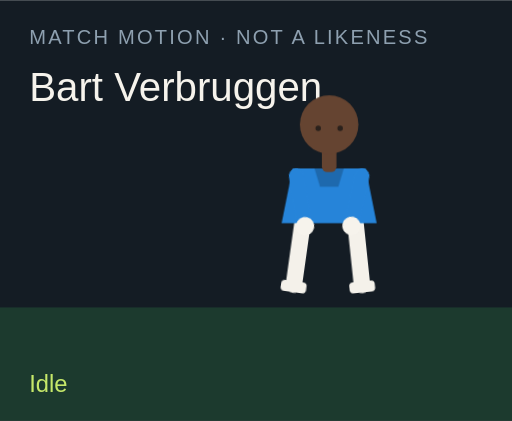
t = 0.00 s
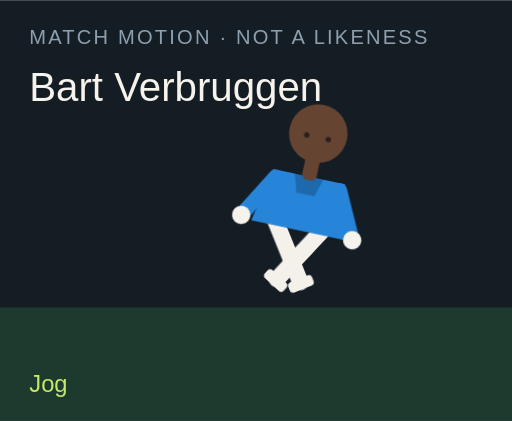
t = 1.50 s
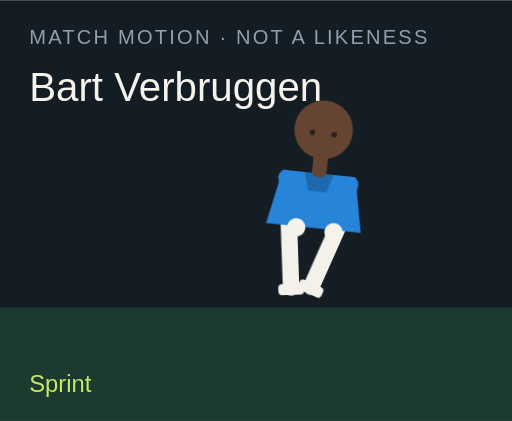
t = 3.00 s
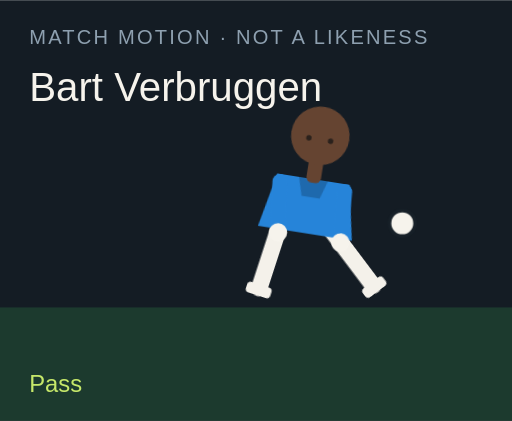
t = 4.50 s
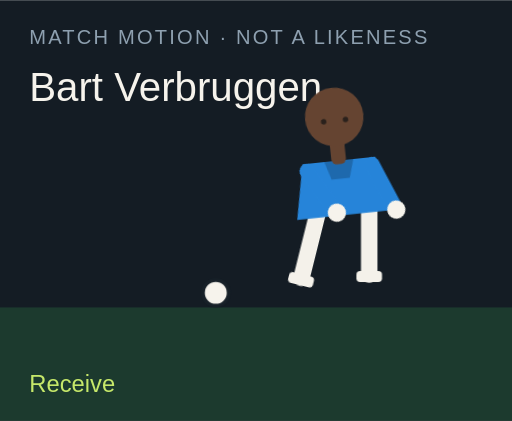
t = 6.00 s
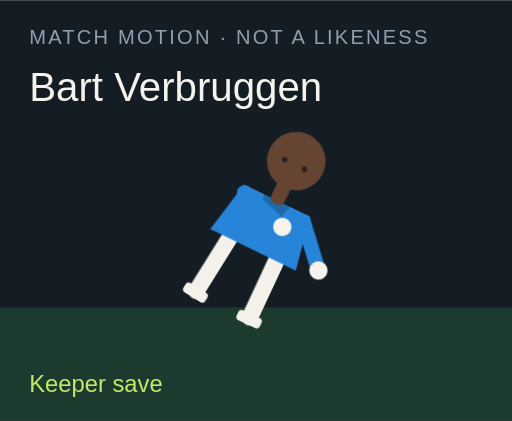
t = 7.50 s

The animated SVG that drew these frames (rendered in a browser with its animation timeline set to each time). Animation: 18 CSS @keyframes rules; one cycle of 9.00 s, repeats indefinitely.

<?xml version="1.0" encoding="UTF-8"?>
<svg xmlns="http://www.w3.org/2000/svg" viewBox="0 0 280 230" role="img">
  <style>@media (prefers-reduced-motion: reduce){animate,animateTransform{display:none}}</style>
  <rect width="280" height="230" fill="#141c24"/>
  <rect y="168" width="280" height="62" fill="#1c3a2e"/>
  <text x="16" y="24" fill="#8ea0b0" font-family="Arial,sans-serif" font-size="11" letter-spacing="1.2">MATCH MOTION · NOT A LIKENESS</text>
  <text x="16" y="55" fill="#f6f3ec" font-family="Impact,sans-serif" font-size="22">Bart Verbruggen</text>
  <circle r="7" fill="#f6f3ec" stroke="#172028" stroke-width="2" id="motion-18224" cx="150" cy="160" opacity="0">
    
    
    
  </circle>
  <g transform="translate(132 40)">
    <g id="motion-18246" transform="rotate(0 48 90)">
      
      <g id="motion-18248" transform="translate(0 0)">
        
        <g transform="translate(34 78)"><g id="motion-18250" transform="rotate(8)"><path d="M0 0 V38" stroke="#f4f1ea" stroke-width="9" stroke-linecap="round"/><rect x="-7" y="36" width="14" height="6" rx="2" fill="#f4f1ea"/></g></g>
        <g transform="translate(62 78)"><g id="motion-18252" transform="rotate(-6)"><path d="M0 0 V38" stroke="#f4f1ea" stroke-width="9" stroke-linecap="round"/><rect x="-7" y="36" width="14" height="6" rx="2" fill="#f4f1ea"/></g></g>
        <path d="M28 52 h40 l6 30 H22 Z" fill="#2684d9"/>
        <path d="M40 52 h16 l-3 10 H43 Z" fill="#000" opacity=".2"/>
        <g transform="translate(30 56)"><g id="motion-18254" transform="rotate(-10)"><path d="M0 0 V28" stroke="#2684d9" stroke-width="8" stroke-linecap="round"/><circle cx="0" cy="28" r="5" fill="#f6f3ec"/></g></g>
        <g transform="translate(66 56)"><g id="motion-18256" transform="rotate(12)"><path d="M0 0 V28" stroke="#2684d9" stroke-width="8" stroke-linecap="round"/><circle cx="0" cy="28" r="5" fill="#f6f3ec"/></g></g>
        <rect x="44" y="40" width="8" height="14" rx="3" fill="#654431"/>
        <circle cx="48" cy="28" r="16" fill="#654431"/>
        
        <circle cx="42" cy="30" r="1.5" fill="#2a211c"/><circle cx="54" cy="30" r="1.5" fill="#2a211c"/>
      </g>
    </g>
  </g>
  <text x="16" y="214" fill="#c6e86a" font-family="Arial,sans-serif" font-size="13" opacity="1" id="motion-18228">Idle</text><text x="16" y="214" fill="#c6e86a" font-family="Arial,sans-serif" font-size="13" opacity="0" id="motion-18230">Jog</text><text x="16" y="214" fill="#c6e86a" font-family="Arial,sans-serif" font-size="13" opacity="0" id="motion-18232">Sprint</text><text x="16" y="214" fill="#c6e86a" font-family="Arial,sans-serif" font-size="13" opacity="0" id="motion-18234">Dribble</text><text x="16" y="214" fill="#c6e86a" font-family="Arial,sans-serif" font-size="13" opacity="0" id="motion-18236">Pass</text><text x="16" y="214" fill="#c6e86a" font-family="Arial,sans-serif" font-size="13" opacity="0" id="motion-18238">Shoot</text><text x="16" y="214" fill="#c6e86a" font-family="Arial,sans-serif" font-size="13" opacity="0" id="motion-18240">Receive</text><text x="16" y="214" fill="#c6e86a" font-family="Arial,sans-serif" font-size="13" opacity="0" id="motion-18242">Keeper save</text><text x="16" y="214" fill="#c6e86a" font-family="Arial,sans-serif" font-size="13" opacity="0" id="motion-18244">Gloves up</text>
<style>@keyframes track-18225{0%{cx:150px}11.1%{cx:156px}22.2%{cx:164px}33.300000000000004%{cx:142px}44.4%{cx:190px}55.60000000000001%{cx:250px}66.7%{cx:118px}77.8%{cx:150px}88.9%{cx:150px}100%{cx:150px}}@keyframes track-18226{0%{cy:160px}11.1%{cy:158px}22.2%{cy:154px}33.300000000000004%{cy:156px}44.4%{cy:148px}55.60000000000001%{cy:96px}66.7%{cy:160px}77.8%{cy:160px}88.9%{cy:160px}100%{cy:160px}}@keyframes track-18227{0%{opacity:0}11.1%{opacity:0}22.2%{opacity:0}33.300000000000004%{opacity:1}44.4%{opacity:1}55.60000000000001%{opacity:1}66.7%{opacity:1}77.8%{opacity:0}88.9%{opacity:0}100%{opacity:0}}@keyframes track-18229{0%{opacity:1}11.1%{opacity:0}22.2%{opacity:0}33.300000000000004%{opacity:0}44.4%{opacity:0}55.60000000000001%{opacity:0}66.7%{opacity:0}77.8%{opacity:0}88.9%{opacity:0}100%{opacity:1}}@keyframes track-18231{0%{opacity:0}11.1%{opacity:1}22.2%{opacity:0}33.300000000000004%{opacity:0}44.4%{opacity:0}55.60000000000001%{opacity:0}66.7%{opacity:0}77.8%{opacity:0}88.9%{opacity:0}100%{opacity:0}}@keyframes track-18233{0%{opacity:0}11.1%{opacity:0}22.2%{opacity:1}33.300000000000004%{opacity:0}44.4%{opacity:0}55.60000000000001%{opacity:0}66.7%{opacity:0}77.8%{opacity:0}88.9%{opacity:0}100%{opacity:0}}@keyframes track-18235{0%{opacity:0}11.1%{opacity:0}22.2%{opacity:0}33.300000000000004%{opacity:1}44.4%{opacity:0}55.60000000000001%{opacity:0}66.7%{opacity:0}77.8%{opacity:0}88.9%{opacity:0}100%{opacity:0}}@keyframes track-18237{0%{opacity:0}11.1%{opacity:0}22.2%{opacity:0}33.300000000000004%{opacity:0}44.4%{opacity:1}55.60000000000001%{opacity:0}66.7%{opacity:0}77.8%{opacity:0}88.9%{opacity:0}100%{opacity:0}}@keyframes track-18239{0%{opacity:0}11.1%{opacity:0}22.2%{opacity:0}33.300000000000004%{opacity:0}44.4%{opacity:0}55.60000000000001%{opacity:1}66.7%{opacity:0}77.8%{opacity:0}88.9%{opacity:0}100%{opacity:0}}@keyframes track-18241{0%{opacity:0}11.1%{opacity:0}22.2%{opacity:0}33.300000000000004%{opacity:0}44.4%{opacity:0}55.60000000000001%{opacity:0}66.7%{opacity:1}77.8%{opacity:0}88.9%{opacity:0}100%{opacity:0}}@keyframes track-18243{0%{opacity:0}11.1%{opacity:0}22.2%{opacity:0}33.300000000000004%{opacity:0}44.4%{opacity:0}55.60000000000001%{opacity:0}66.7%{opacity:0}77.8%{opacity:1}88.9%{opacity:0}100%{opacity:0}}@keyframes track-18245{0%{opacity:0}11.1%{opacity:0}22.2%{opacity:0}33.300000000000004%{opacity:0}44.4%{opacity:0}55.60000000000001%{opacity:0}66.7%{opacity:0}77.8%{opacity:0}88.9%{opacity:1}100%{opacity:0}}@keyframes track-18247{0%{transform:rotate(0deg)}11.1%{transform:rotate(8deg)}22.2%{transform:rotate(16deg)}33.300000000000004%{transform:rotate(6deg)}44.4%{transform:rotate(4deg)}55.60000000000001%{transform:rotate(14deg)}66.7%{transform:rotate(-6deg)}77.8%{transform:rotate(52deg)}88.9%{transform:rotate(0deg)}100%{transform:rotate(0deg)}}@keyframes track-18249{0%{transform:translate(0px,0px)}11.1%{transform:translate(0px,-3px)}22.2%{transform:translate(0px,-6px)}33.300000000000004%{transform:translate(0px,-2px)}44.4%{transform:translate(0px,2px)}55.60000000000001%{transform:translate(0px,-4px)}66.7%{transform:translate(0px,1px)}77.8%{transform:translate(0px,16px)}88.9%{transform:translate(0px,-12px)}100%{transform:translate(0px,0px)}}@keyframes track-18251{0%{transform:rotate(8deg)}11.1%{transform:rotate(-26deg)}22.2%{transform:rotate(-42deg)}33.300000000000004%{transform:rotate(-8deg)}44.4%{transform:rotate(6deg)}55.60000000000001%{transform:rotate(12deg)}66.7%{transform:rotate(20deg)}77.8%{transform:rotate(18deg)}88.9%{transform:rotate(-6deg)}100%{transform:rotate(8deg)}}@keyframes track-18253{0%{transform:rotate(-6deg)}11.1%{transform:rotate(24deg)}22.2%{transform:rotate(38deg)}33.300000000000004%{transform:rotate(18deg)}44.4%{transform:rotate(-38deg)}55.60000000000001%{transform:rotate(-54deg)}66.7%{transform:rotate(6deg)}77.8%{transform:rotate(-8deg)}88.9%{transform:rotate(6deg)}100%{transform:rotate(-6deg)}}@keyframes track-18255{0%{transform:rotate(-10deg)}11.1%{transform:rotate(24deg)}22.2%{transform:rotate(36deg)}33.300000000000004%{transform:rotate(-18deg)}44.4%{transform:rotate(10deg)}55.60000000000001%{transform:rotate(-24deg)}66.7%{transform:rotate(-30deg)}77.8%{transform:rotate(-70deg)}88.9%{transform:rotate(-78deg)}100%{transform:rotate(-10deg)}}@keyframes track-18257{0%{transform:rotate(12deg)}11.1%{transform:rotate(-20deg)}22.2%{transform:rotate(-32deg)}33.300000000000004%{transform:rotate(14deg)}44.4%{transform:rotate(-26deg)}55.60000000000001%{transform:rotate(18deg)}66.7%{transform:rotate(-22deg)}77.8%{transform:rotate(-8deg)}88.9%{transform:rotate(-78deg)}100%{transform:rotate(12deg)}}@media(prefers-reduced-motion:no-preference){#motion-18224{animation:track-18225 9s linear infinite both,track-18226 9s linear infinite both,track-18227 9s steps(1,end) infinite both}#motion-18228{animation:track-18229 9s steps(1,end) infinite both}#motion-18230{animation:track-18231 9s steps(1,end) infinite both}#motion-18232{animation:track-18233 9s steps(1,end) infinite both}#motion-18234{animation:track-18235 9s steps(1,end) infinite both}#motion-18236{animation:track-18237 9s steps(1,end) infinite both}#motion-18238{animation:track-18239 9s steps(1,end) infinite both}#motion-18240{animation:track-18241 9s steps(1,end) infinite both}#motion-18242{animation:track-18243 9s steps(1,end) infinite both}#motion-18244{animation:track-18245 9s steps(1,end) infinite both}#motion-18246{animation:track-18247 9s linear infinite both}#motion-18248{animation:track-18249 9s linear infinite both}#motion-18250{animation:track-18251 9s linear infinite both}#motion-18252{animation:track-18253 9s linear infinite both}#motion-18254{animation:track-18255 9s linear infinite both}#motion-18256{animation:track-18257 9s linear infinite both}}</style></svg>
